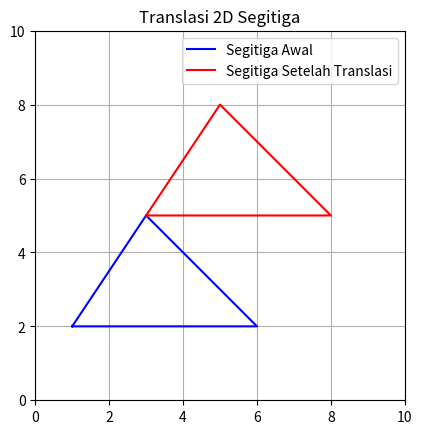

The script that saved this image:
import matplotlib.pyplot as plt
import numpy as np


def gambar_segitiga(titik, warna='b', label=None):
    segitiga = np.array(titik)
    segitiga = np.vstack([segitiga, segitiga[0]])
    plt.plot(segitiga[:, 0], segitiga[:, 1], color=warna, label=label)


def translasi(titik, vektor):
    titik_baru = [(x + vektor[0], y + vektor[1]) for x, y in titik]
    return titik_baru


if __name__ == '__main__':
    # Titik-titik awal segitiga
    segitiga_awal = [(1, 2), (3, 5), (6, 2)]
    vektor_translasi = (2, 3)

    # Translasi segitiga
    segitiga_setelah_translasi = translasi(segitiga_awal, vektor_translasi)

    # Plot segitiga sebelum dan sesudah translasi
    plt.figure()
    gambar_segitiga(segitiga_awal, warna='b', label='Segitiga Awal')
    gambar_segitiga(segitiga_setelah_translasi, warna='r', label='Segitiga Setelah Translasi')

    # Mengatur grid dan setting sumbu
    plt.grid(True)
    plt.xlim(0, 10)
    plt.ylim(0, 10)
    plt.gca().set_aspect('equal', adjustable='box')
    plt.legend()
    plt.title('Translasi 2D Segitiga')

    # Tampilkan plot
    plt.show()
    